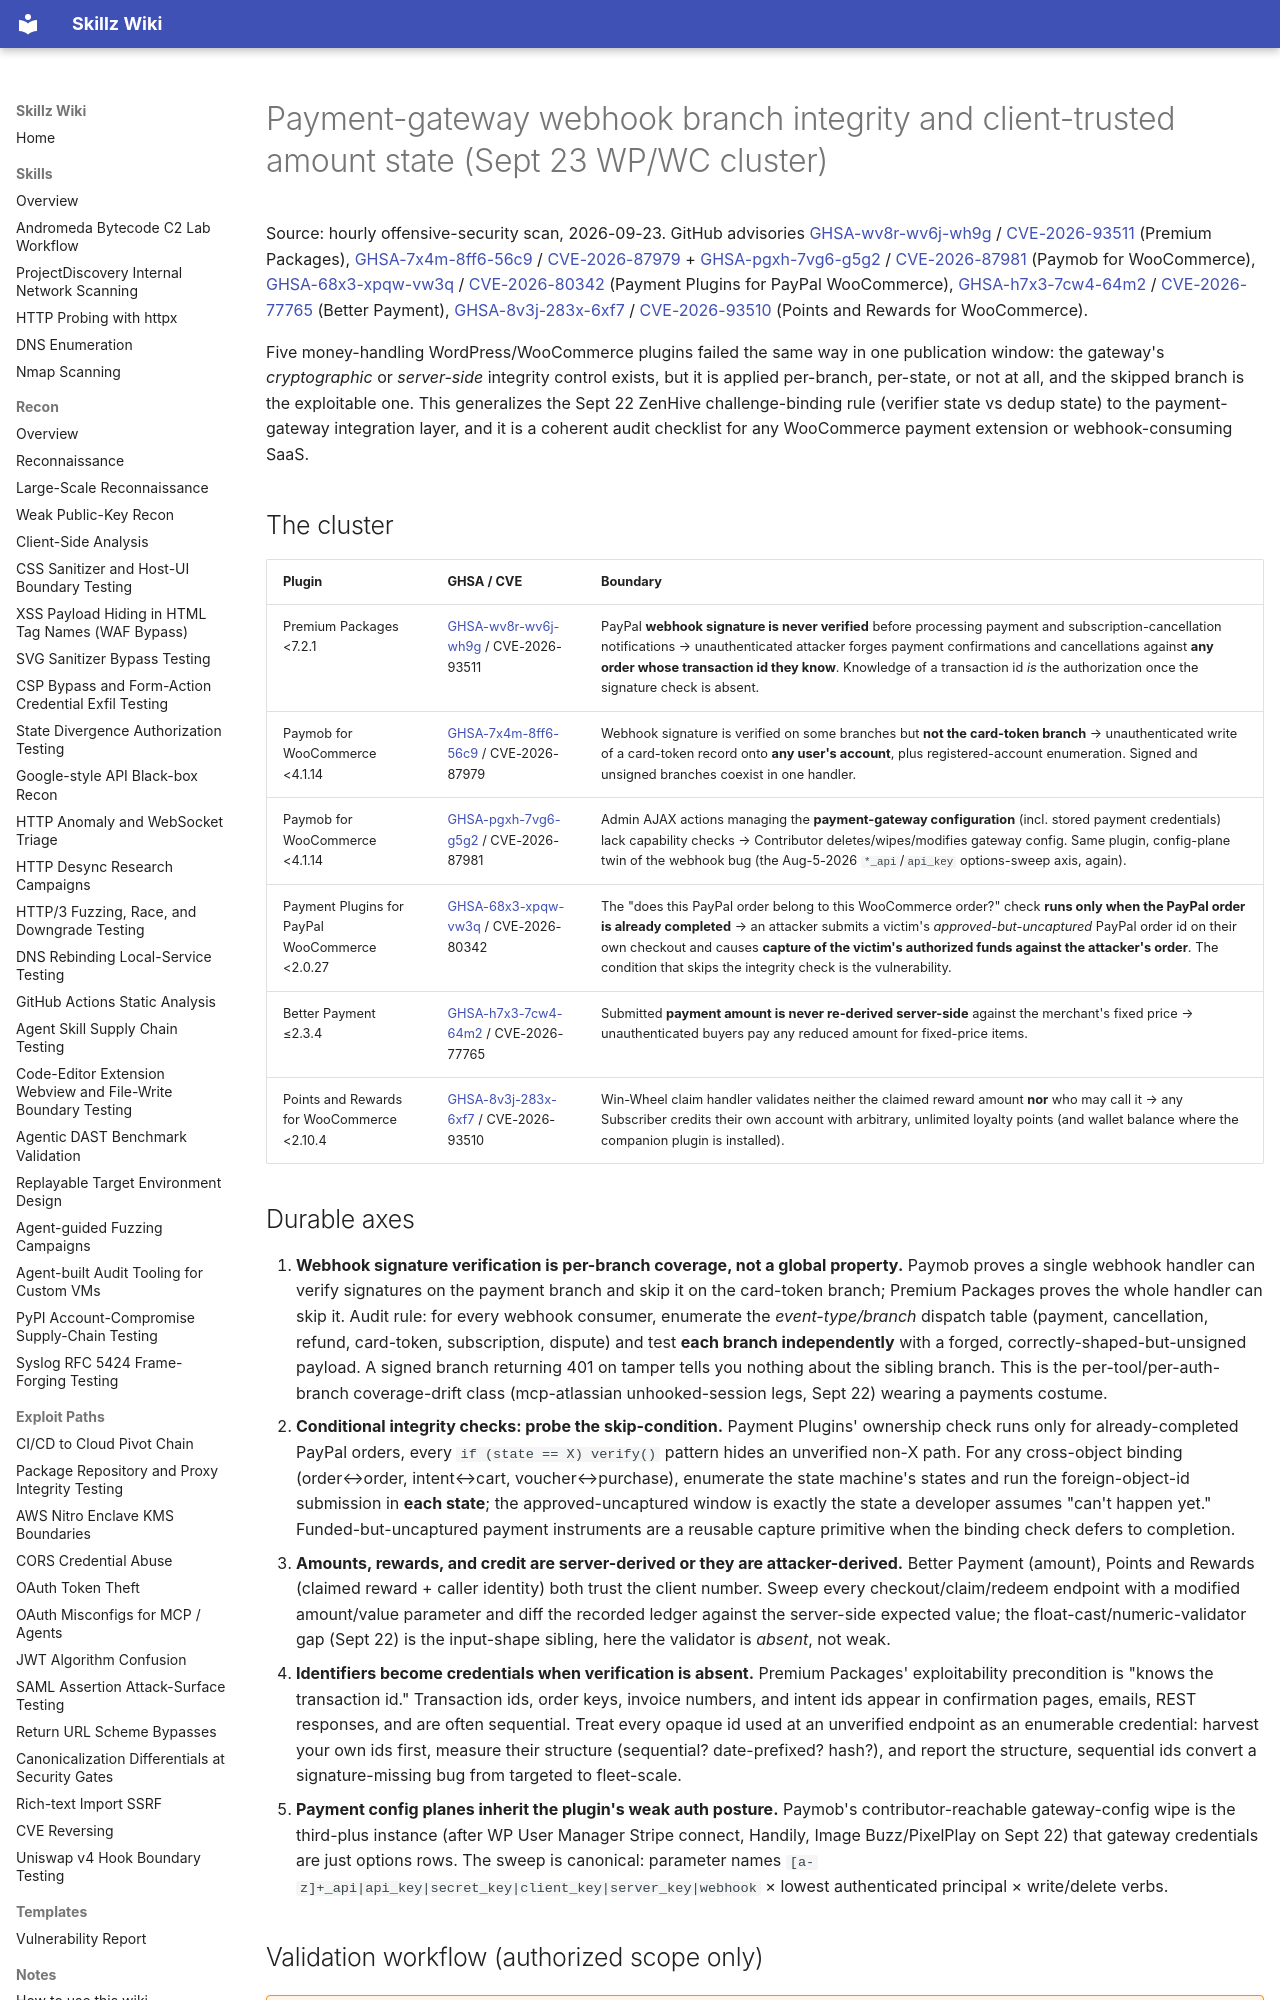

repository: bastet-ai/skillz-wiki · page: alerts/2026-09-23-woocommerce-payment-webhook-branch-and-amount-integrity-cluster-ghsa/index.html · generator: mkdocs

# Payment-gateway webhook branch integrity and client-trusted amount state (Sept 23 WP/WC cluster)

Source: hourly offensive-security scan, 2026-09-23. GitHub advisories [GHSA-wv8r-wv6j-wh9g](https://github.com/advisories/GHSA-wv8r-wv6j-wh9g) / [CVE-2026-93511](https://nvd.nist.gov/vuln/detail/CVE-2026-93511) (Premium Packages), [GHSA-7x4m-8ff6-56c9](https://github.com/advisories/GHSA-7x4m-8ff6-56c9) / [CVE-2026-87979](https://nvd.nist.gov/vuln/detail/CVE-2026-87979) + [GHSA-pgxh-7vg6-g5g2](https://github.com/advisories/GHSA-pgxh-7vg6-g5g2) / [CVE-2026-87981](https://nvd.nist.gov/vuln/detail/CVE-2026-87981) (Paymob for WooCommerce), [GHSA-68x3-xpqw-vw3q](https://github.com/advisories/GHSA-68x3-xpqw-vw3q) / [CVE-2026-80342](https://nvd.nist.gov/vuln/detail/CVE-2026-80342) (Payment Plugins for PayPal WooCommerce), [GHSA-h7x3-7cw4-64m2](https://github.com/advisories/GHSA-h7x3-7cw4-64m2) / [CVE-2026-77765](https://nvd.nist.gov/vuln/detail/CVE-2026-77765) (Better Payment), [GHSA-8v3j-283x-6xf7](https://github.com/advisories/GHSA-8v3j-283x-6xf7) / [CVE-2026-93510](https://nvd.nist.gov/vuln/detail/CVE-2026-93510) (Points and Rewards for WooCommerce).

Five money-handling WordPress/WooCommerce plugins failed the same way in one publication window: the gateway's *cryptographic* or *server-side* integrity control exists, but it is applied per-branch, per-state, or not at all, and the skipped branch is the exploitable one. This generalizes the Sept 22 ZenHive challenge-binding rule (verifier state vs dedup state) to the payment-gateway integration layer, and it is a coherent audit checklist for any WooCommerce payment extension or webhook-consuming SaaS.

## The cluster

| Plugin | GHSA / CVE | Boundary |
| --- | --- | --- |
| Premium Packages <7.2.1 | [GHSA-wv8r-wv6j-wh9g](https://github.com/advisories/GHSA-wv8r-wv6j-wh9g) / CVE-2026-93511 | PayPal **webhook signature is never verified** before processing payment and subscription-cancellation notifications → unauthenticated attacker forges payment confirmations and cancellations against **any order whose transaction id they know**. Knowledge of a transaction id *is* the authorization once the signature check is absent. |
| Paymob for WooCommerce <4.1.14 | [GHSA-7x4m-8ff6-56c9](https://github.com/advisories/GHSA-7x4m-8ff6-56c9) / CVE-2026-87979 | Webhook signature is verified on some branches but **not the card-token branch** → unauthenticated write of a card-token record onto **any user's account**, plus registered-account enumeration. Signed and unsigned branches coexist in one handler. |
| Paymob for WooCommerce <4.1.14 | [GHSA-pgxh-7vg6-g5g2](https://github.com/advisories/GHSA-pgxh-7vg6-g5g2) / CVE-2026-87981 | Admin AJAX actions managing the **payment-gateway configuration** (incl. stored payment credentials) lack capability checks → Contributor deletes/wipes/modifies gateway config. Same plugin, config-plane twin of the webhook bug (the Aug-5-2026 `*_api`/`api_key` options-sweep axis, again). |
| Payment Plugins for PayPal WooCommerce <2.0.27 | [GHSA-68x3-xpqw-vw3q](https://github.com/advisories/GHSA-68x3-xpqw-vw3q) / CVE-2026-80342 | The "does this PayPal order belong to this WooCommerce order?" check **runs only when the PayPal order is already completed** → an attacker submits a victim's *approved-but-uncaptured* PayPal order id on their own checkout and causes **capture of the victim's authorized funds against the attacker's order**. The condition that skips the integrity check is the vulnerability. |
| Better Payment ≤2.3.4 | [GHSA-h7x3-7cw4-64m2](https://github.com/advisories/GHSA-h7x3-7cw4-64m2) / CVE-2026-77765 | Submitted **payment amount is never re-derived server-side** against the merchant's fixed price → unauthenticated buyers pay any reduced amount for fixed-price items. |
| Points and Rewards for WooCommerce <2.10.4 | [GHSA-8v3j-283x-6xf7](https://github.com/advisories/GHSA-8v3j-283x-6xf7) / CVE-2026-93510 | Win-Wheel claim handler validates neither the claimed reward amount **nor** who may call it → any Subscriber credits their own account with arbitrary, unlimited loyalty points (and wallet balance where the companion plugin is installed). |

## Durable axes

1. **Webhook signature verification is per-branch coverage, not a global property.** Paymob proves a single webhook handler can verify signatures on the payment branch and skip it on the card-token branch; Premium Packages proves the whole handler can skip it. Audit rule: for every webhook consumer, enumerate the *event-type/branch* dispatch table (payment, cancellation, refund, card-token, subscription, dispute) and test **each branch independently** with a forged, correctly-shaped-but-unsigned payload. A signed branch returning 401 on tamper tells you nothing about the sibling branch. This is the per-tool/per-auth-branch coverage-drift class (mcp-atlassian unhooked-session legs, Sept 22) wearing a payments costume.
2. **Conditional integrity checks: probe the skip-condition.** Payment Plugins' ownership check runs only for already-completed PayPal orders, every `if (state == X) verify()` pattern hides an unverified non-X path. For any cross-object binding (order↔order, intent↔cart, voucher↔purchase), enumerate the state machine's states and run the foreign-object-id submission in **each state**; the approved-uncaptured window is exactly the state a developer assumes "can't happen yet." Funded-but-uncaptured payment instruments are a reusable capture primitive when the binding check defers to completion.
3. **Amounts, rewards, and credit are server-derived or they are attacker-derived.** Better Payment (amount), Points and Rewards (claimed reward + caller identity) both trust the client number. Sweep every checkout/claim/redeem endpoint with a modified amount/value parameter and diff the recorded ledger against the server-side expected value; the float-cast/numeric-validator gap (Sept 22) is the input-shape sibling, here the validator is *absent*, not weak.
4. **Identifiers become credentials when verification is absent.** Premium Packages' exploitability precondition is "knows the transaction id." Transaction ids, order keys, invoice numbers, and intent ids appear in confirmation pages, emails, REST responses, and are often sequential. Treat every opaque id used at an unverified endpoint as an enumerable credential: harvest your own ids first, measure their structure (sequential? date-prefixed? hash?), and report the structure, sequential ids convert a signature-missing bug from targeted to fleet-scale.
5. **Payment config planes inherit the plugin's weak auth posture.** Paymob's contributor-reachable gateway-config wipe is the third-plus instance (after WP User Manager Stripe connect, Handily, Image Buzz/PixelPlay on Sept 22) that gateway credentials are just options rows. The sweep is canonical: parameter names `[a-z]+_api|api_key|secret_key|client_key|server_key|webhook` × lowest authenticated principal × write/delete verbs.
